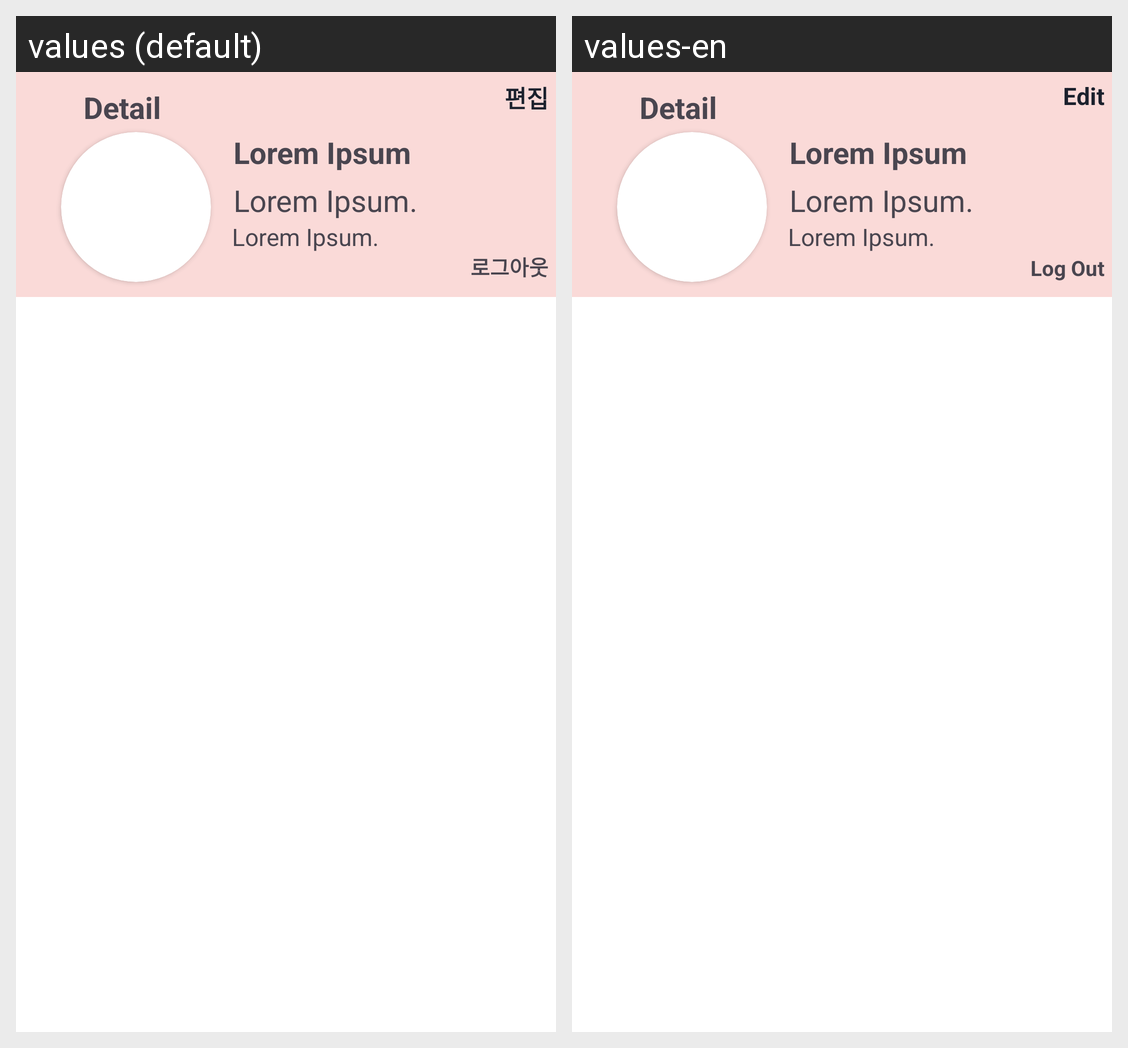

For this localized Android screen grid, give each drawn string resource with its value in every locale shown.
Android screen res/layout/activity_detail_page.xml rendered under 2 locales, left to right: values (default), values-en. Device: Nexus 5 (rendered at 1080×1920; each locale shown at half size, 540×960, under a caption strip naming it); theme Theme.TeamSns.
Strings drawn on this screen, with the default value and each locale's value (text and hints the layout hard-codes, and strings that could not be matched under every locale, appear in the picture but are not listed):

detail_activity_detail
  values: Detail
  values-en: Detail

detail_activity_edit
  values: 편집
  values-en: Edit

detail_activity_logout
  values: 로그아웃
  values-en: Log Out
